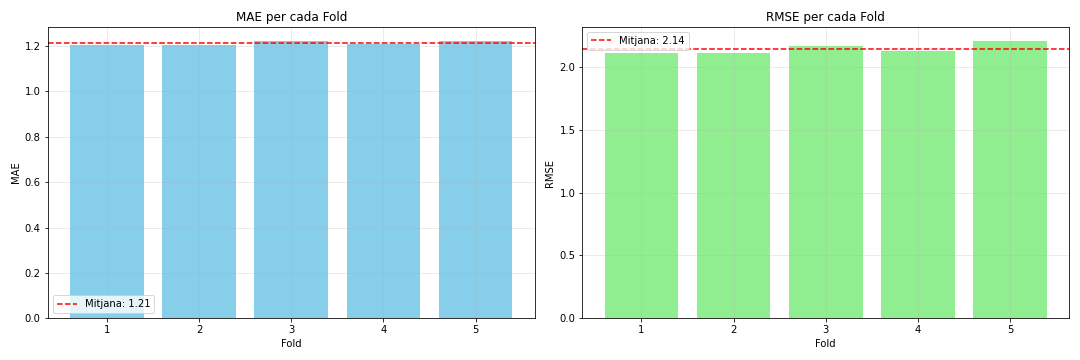

The file beside this chart, header and first rows:
fold, mae, rmse
1, 1.204, 2.111
2, 1.207, 2.111
3, 1.221, 2.168
4, 1.211, 2.123
5, 1.224, 2.209
